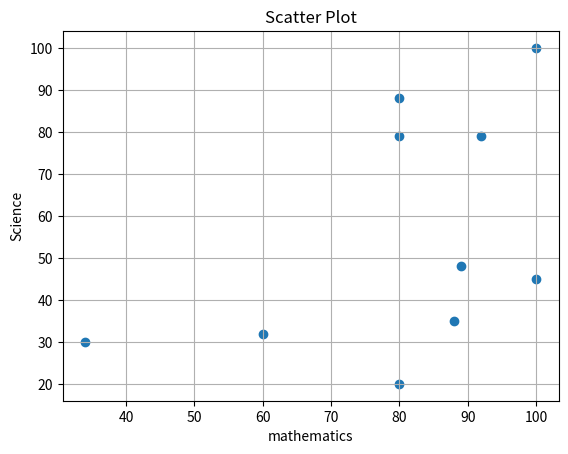

Reproduce this figure in Python.
import numpy as np
import matplotlib.pyplot as plt
Maths=np.array([88,92,80,89,100,80,60,100,80,34])
Science=np.array([35,79,79,48,100,88,32,45,20,30])
plt.scatter(Maths,Science)
plt.grid(True)
plt.title('Scatter Plot')
plt.xlabel('mathematics')
plt.ylabel('Science')
plt.show()
